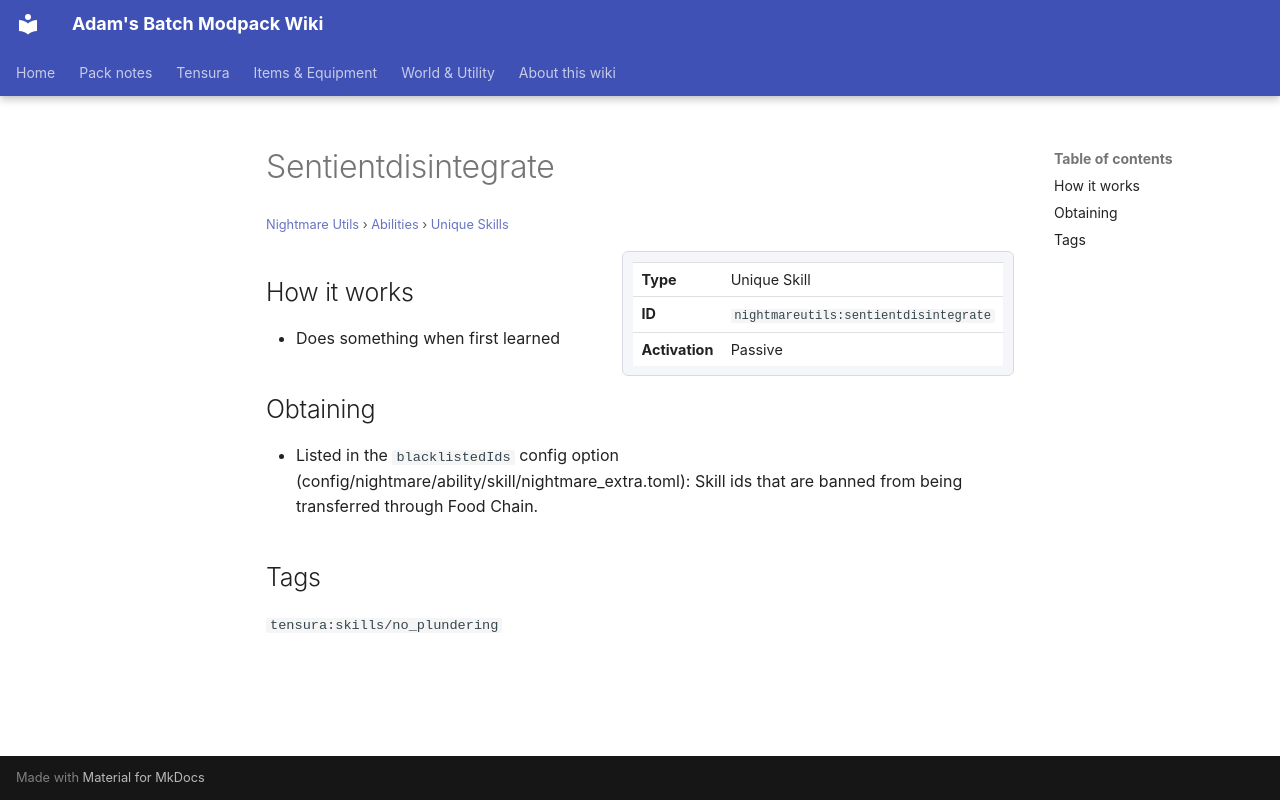

repository: Proteus-Nell/Adams-Batch-MC-Modpack-Wiki · page: nightmare-utils/abilities/unique-skills/sentientdisintegrate/index.html · generator: mkdocs

# Sentientdisintegrate

<small>[Nightmare Utils](../../index.md) &rsaquo; [Abilities](../index.md) &rsaquo; [Unique Skills](index.md)</small>

<div class="infobox" markdown>

| | |
|---|---|
| **Type** | Unique Skill |
| **ID** | `nightmareutils:sentientdisintegrate` |
| **Activation** | Passive |

</div>

## How it works

- Does something when first learned

## Obtaining

- Listed in the `blacklistedIds` config option (config/nightmare/ability/skill/nightmare_extra.toml): Skill ids that are banned from being transferred through Food Chain.

## Tags

`tensura:skills/no_plundering`
